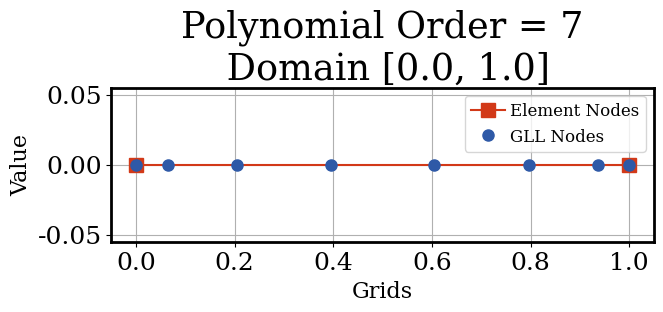

The matplotlib source for this figure:
"""
A function for identify the lglnodes by order N
@yuningw
"""
import numpy as np

def lglnodes(N):
    # Truncation + 1
    N1 = N + 1
    
    # Use the Chebyshev-Gauss-Lobatto nodes as the first guess
    x = np.cos(np.pi * np.arange(N + 1) / N).astype(np.float64)
    
    # The Legendre Vandermonde Matrix
    P = np.zeros((N1, N1)).astype(np.float64)
    
    # Compute P_(N) using the recursion relation
    # Compute its first and second derivatives and 
    # update x using the Newton-Raphson method.
    xold = 2
    
    while np.max(np.abs(x - xold)) > np.finfo(float).eps:
        xold = x.copy()
        
        P[:, 0] = 1
        P[:, 1] = x
        
        for k in range(2, N1):
            P[:, k] = ((2 * k - 1) * x * P[:, k - 1] - (k - 1) * P[:, k - 2]) / k
        
        x = xold - (x * P[:, N1 - 1] - P[:, N - 1]) / (N1 * P[:, N1 - 1])
    
    w = 2 / (N * N1 * P[:, N1 - 1] ** 2)
    
    return x, w, P

class gll_Mapper:
    def __init__(self, poly_ord = 5):
        self.N = poly_ord
        self.n,self.w,self.P = self.lglnodes()
        
    def cartisan_2_gll(self,e_max,e_min):
        """
        Use the upper and lower bound of the domain to interpolate the GLL points 

        """
        h           = e_max - e_min
        gll_nodes   = np.linspace(e_min,e_max,self.N+1).astype(np.float64)
        
        
        gll_nodes   = ((1+self.n)/2)*h + e_min
        print(f"Gll_nodes = {gll_nodes}")

        return gll_nodes

    def lglnodes(self):
        N = self.N
        # Truncation + 1
        N1 = N + 1
        
        # Use the Chebyshev-Gauss-Lobatto nodes as the first guess
        x = np.cos(np.pi * np.arange(N + 1) / N).astype(np.float64)
        
        # The Legendre Vandermonde Matrix
        P = np.zeros((N1, N1)).astype(np.float64)
        
        # Compute P_(N) using the recursion relation
        # Compute its first and second derivatives and 
        # update x using the Newton-Raphson method.
        xold = 2
        
        while np.max(np.abs(x - xold)) > np.finfo(float).eps:
            xold = x.copy()
            
            P[:, 0] = 1
            P[:, 1] = x
            
            for k in range(2, N1):
                P[:, k] = ((2 * k - 1) * x * P[:, k - 1] - (k - 1) * P[:, k - 2]) / k
            
            x = xold - (x * P[:, N1 - 1] - P[:, N - 1]) / (N1 * P[:, N1 - 1])
        
        w = 2 / (N * N1 * P[:, N1 - 1] ** 2)
        
        return x, w, P


if __name__ == '__main__':

    """
    A very simple check based on 1D domain [0,2] of GLL points
    """

    import matplotlib.pyplot as plt 
    plt.rc("font",family = "serif")
    plt.rc("font",size = 22)
    plt.rc("axes",labelsize = 16, linewidth = 2)
    plt.rc("legend",fontsize= 12, handletextpad = 0.3)
    plt.rc("xtick",labelsize = 18)
    plt.rc("ytick",labelsize = 18)
    class colorplate:
        red = "#D23918" # luoshenzhu
        blue = "#2E59A7" # qunqing
        yellow = "#E5A84B" # huanghe liuli
        cyan = "#5DA39D" # er lv
        black = "#151D29" # lanjian
        gray    = "#DFE0D9" # ermuyu 
        grays    = "#6B6C6E" # ermuyu 

    domain = np.array([0,1],dtype=np.float64)
    N      = 7 
    mapper = gll_Mapper(N)
    
    gll_nodes = mapper.cartisan_2_gll(e_max=domain.max(),e_min=domain.min())
    x,w,P = mapper.lglnodes()
    print(f"x = {x}")
    print(f"w = {w}")
    print(f"P = {P}")
    with open(f'GLL_{N}.dat','w') as f: 
        for i, gi in enumerate( gll_nodes):
            f.write(f"{i}\t{gi}\n")
    f.close()

    fig , axs = plt.subplots(1,1,figsize=(7,2))

    y_domain = np.zeros_like(domain)
    y_gll = np.zeros_like(gll_nodes)
    axs.plot(domain,y_domain,'s-',markersize=10,c=colorplate.red,label='Element Nodes')
    axs.plot(gll_nodes,y_gll,'o',markersize=8,c=colorplate.blue,label='GLL Nodes')
    axs.grid()
    axs.set_ylabel('Value')
    axs.set_xlabel('Grids')
    axs.set_title(f'Polynomial Order = {N}\n Domain [{domain.min()}, {domain.max()}]')
    axs.legend(loc='upper right')
    # fig.savefig('Figs/Validation.jpg',bbox_inches='tight',dpi=300)
    plt.show()
